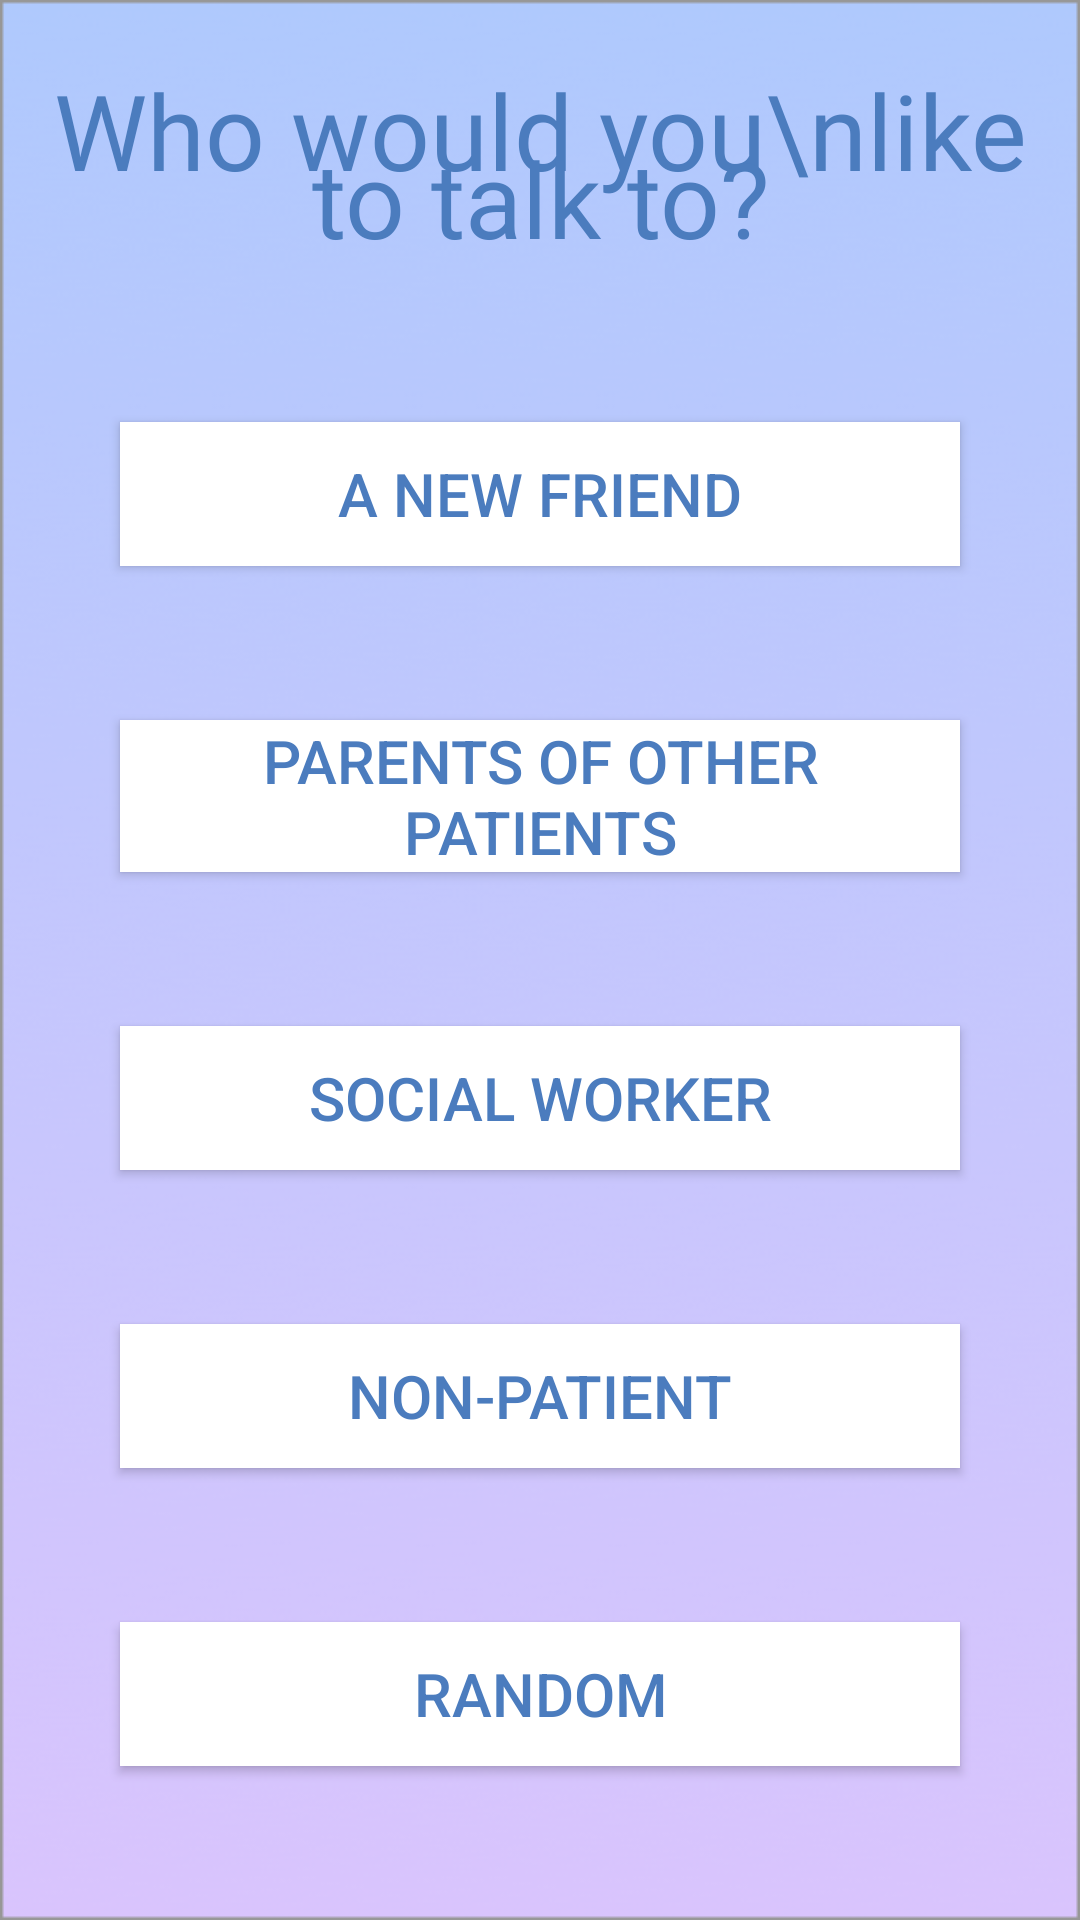

Reconstruct the res/layout file that produces this screen, plus the resources it refers to.
<!-- AndroidManifest.xml: application theme AppTheme -->
<!-- res/layout/frag_daily_who.xml -->
<?xml version="1.0" encoding="utf-8"?>
<androidx.constraintlayout.widget.ConstraintLayout xmlns:android="http://schemas.android.com/apk/res/android"
    xmlns:app="http://schemas.android.com/apk/res-auto"
    xmlns:tools="http://schemas.android.com/tools"
    android:layout_width="match_parent"
    android:layout_height="match_parent"
    android:background="@drawable/background_game"
    tools:context=".DailyActivity">

    <TextView
        android:id="@+id/view_text"
        android:layout_width="wrap_content"
        android:layout_height="wrap_content"
        android:layout_marginTop="20dp"
        android:fontFamily="@font/bill_smith"
        android:gravity="center_horizontal"
        android:text="Who would you\nlike to talk to?"
        android:textColor="@color/text_blue"
        android:textSize="35sp"
        android:lineSpacingMultiplier=".6"
        app:layout_constraintEnd_toEndOf="parent"
        app:layout_constraintStart_toStartOf="parent"
        app:layout_constraintTop_toTopOf="parent" />

    <Button
        android:id="@+id/view_feeling_0"
        android:layout_width="0dp"
        android:layout_height="wrap_content"
        android:layout_marginHorizontal="40dp"
        android:background="@android:color/white"
        android:tag="0"
        android:text="A new friend"
        android:textColor="@color/text_blue"
        android:textSize="20sp"
        app:layout_constraintBottom_toTopOf="@id/view_feeling_1"
        app:layout_constraintEnd_toEndOf="parent"
        app:layout_constraintStart_toStartOf="parent"
        app:layout_constraintTop_toBottomOf="@id/view_text" />

    <Button
        android:id="@+id/view_feeling_1"
        android:layout_width="0dp"
        android:layout_height="wrap_content"
        android:layout_marginHorizontal="40dp"
        android:background="@android:color/white"
        android:tag="1"
        android:text="Parents of other patients"
        android:textColor="@color/text_blue"
        android:textSize="20sp"
        app:layout_constraintBottom_toTopOf="@id/view_feeling_2"
        app:layout_constraintEnd_toEndOf="parent"
        app:layout_constraintStart_toStartOf="parent"
        app:layout_constraintTop_toBottomOf="@id/view_feeling_0" />

    <Button
        android:id="@+id/view_feeling_2"
        android:layout_width="0dp"
        android:layout_height="wrap_content"
        android:layout_marginHorizontal="40dp"
        android:background="@android:color/white"
        android:tag="2"
        android:text="Social worker"
        android:textColor="@color/text_blue"
        android:textSize="20sp"
        app:layout_constraintBottom_toTopOf="@id/view_feeling_3"
        app:layout_constraintEnd_toEndOf="parent"
        app:layout_constraintStart_toStartOf="parent"
        app:layout_constraintTop_toBottomOf="@id/view_feeling_1" />

    <Button
        android:id="@+id/view_feeling_3"
        android:layout_width="0dp"
        android:layout_height="wrap_content"
        android:layout_marginHorizontal="40dp"
        android:background="@android:color/white"
        android:tag="3"
        android:text="Non-patient"
        android:textColor="@color/text_blue"
        android:textSize="20sp"
        app:layout_constraintBottom_toTopOf="@+id/view_feeling_4"
        app:layout_constraintEnd_toEndOf="parent"
        app:layout_constraintStart_toStartOf="parent"
        app:layout_constraintTop_toBottomOf="@id/view_feeling_2" />

    <Button
        android:id="@+id/view_feeling_4"
        android:layout_width="0dp"
        android:layout_height="wrap_content"
        android:layout_marginHorizontal="40dp"
        android:background="@android:color/white"
        android:tag="4"
        android:text="Random"
        android:textColor="@color/text_blue"
        android:textSize="20sp"
        app:layout_constraintBottom_toBottomOf="parent"
        app:layout_constraintEnd_toEndOf="parent"
        app:layout_constraintStart_toStartOf="parent"
        app:layout_constraintTop_toBottomOf="@id/view_feeling_3" />

</androidx.constraintlayout.widget.ConstraintLayout>
<!-- resources referenced by this layout -->
<resources>
  <color name="text_blue">#4B7CBE</color>
  <!-- drawable background_game: png bitmap (drawable, 78006 bytes) -->
  <style name="AppTheme" parent="Theme.AppCompat.Light.NoActionBar">
          
          <item name="colorPrimary">@color/colorPrimary</item>
          <item name="colorPrimaryDark">@color/colorPrimaryDark</item>
          <item name="colorAccent">@color/colorAccent</item>
      </style>
  <color name="colorPrimary">#008577</color>
  <color name="colorPrimaryDark">#00574B</color>
  <color name="colorAccent">#D81B60</color>
</resources>
